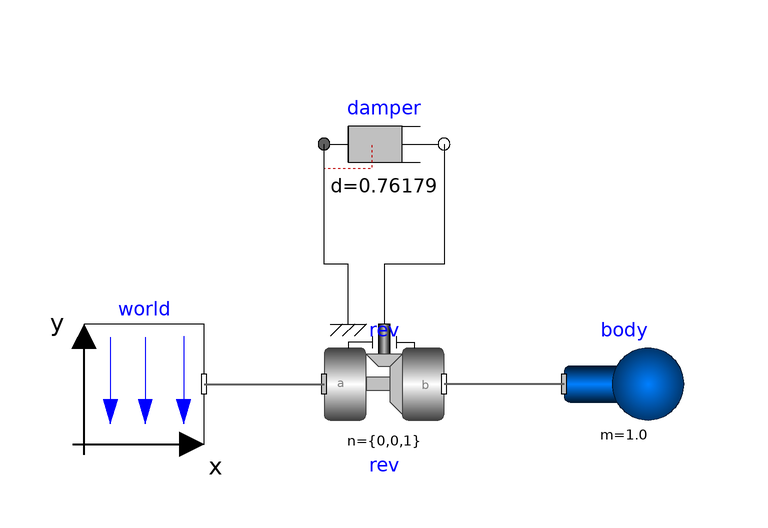

The component connection diagram of the Modelica model below, drawn from its own Placement and Line annotations.

model Pendulum "Simple pendulum with one revolute joint and one body"
  extends Modelica.Icons.Example;
  inner Modelica.Mechanics.MultiBody.World world(gravityType=Modelica.Mechanics.MultiBody.Types.GravityTypes.
        UniformGravity) annotation (Placement(transformation(extent={{-60,-10},{-40,10}})));
  Modelica.Mechanics.MultiBody.Joints.Revolute rev(n={0,0,1},useAxisFlange=true,
    phi(fixed=true),
    w(fixed=true)) annotation (Placement(transformation(extent={{-20,-10},{0,10}})));
  Modelica.Mechanics.Rotational.Components.Damper damper(
                                              d= 7.6179e-01)
    annotation (Placement(transformation(extent={{-20,30},{0,50}})));
  Modelica.Mechanics.MultiBody.Parts.Body body(m=1.0, r_CM={0.5,0,0})
    annotation (Placement(transformation(extent={{20,-10},{40,10}})));
equation
  connect(world.frame_b, rev.frame_a)
    annotation (Line(
      points={{-40,0},{-20,0}},
      color={95,95,95},
      thickness=0.5));
  connect(damper.flange_b, rev.axis) annotation (Line(points={{0,40},{0,20},{-10,20},{-10,10}}));
  connect(rev.support, damper.flange_a) annotation (Line(points={{-16,10},{-16,20},{-20,20},{-20,40}}));
  connect(body.frame_a, rev.frame_b) annotation (Line(
      points={{20,0},{0,0}},
      color={95,95,95},
      thickness=0.5));
  annotation (
    experiment(StopTime=5),
    Documentation(info="<html>
<p>
This simple model demonstrates that by just dragging components
default animation is defined that shows the structure of the
assembled system.
</p>
<blockquote>
<img src=\"modelica://Modelica/Resources/Images/Mechanics/MultiBody/Examples/Elementary/Pendulum.png\"
alt=\"model Examples.Elementary.Pendulum\">
</blockquote>
</html>"));
end Pendulum;